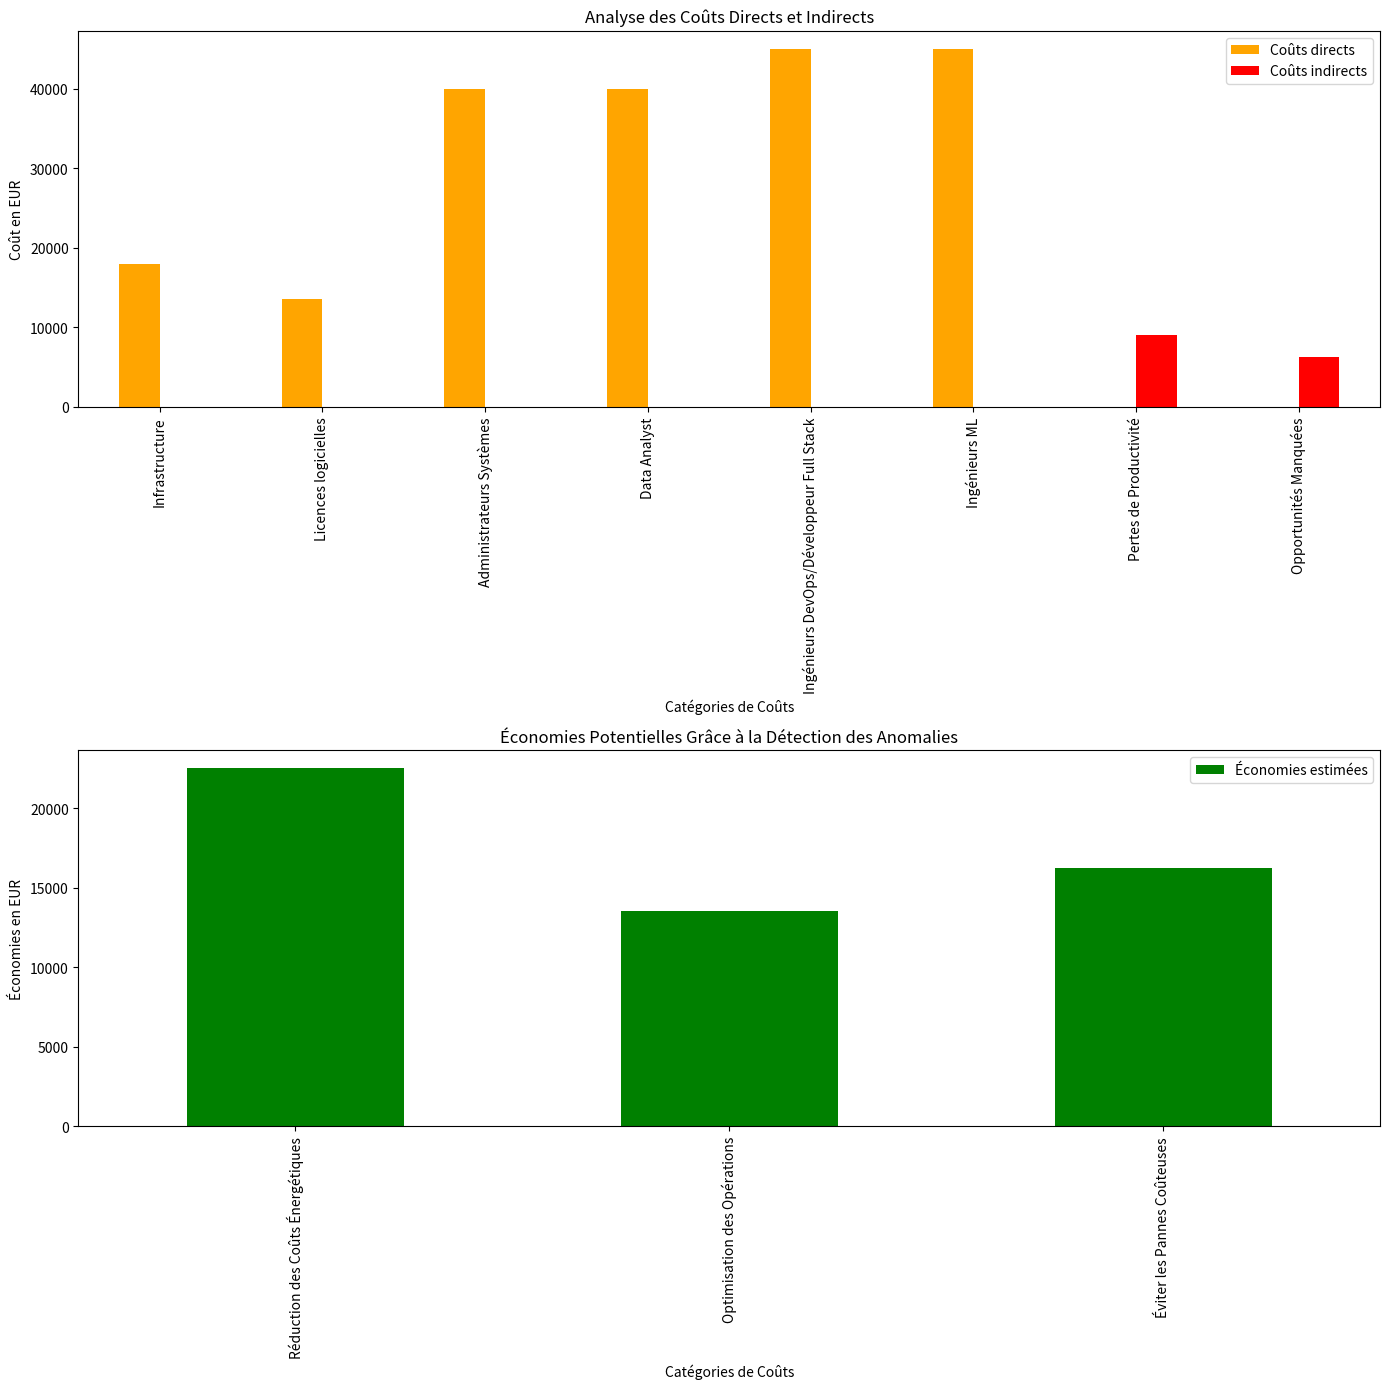

Python code for this plot:
""" Analysis"""
import pandas as pd
import matplotlib.pyplot as plt

# Données pour l'analyse financière en Euros
donnees_euros = {
    "Catégorie": [
        "Infrastructure",
        "Licences logicielles",
        "Administrateurs Systèmes",
        "Data Analyst",
        "Ingénieurs DevOps/Développeur Full Stack",
        "Ingénieurs ML",
        "Pertes de Productivité",
        "Opportunités Manquées"
    ],
    "Coûts directs (EUR)": [18000, 13500, 40000, 40000, 45000, 45000, 0, 0],
    "Coûts indirects (EUR)": [0, 0, 0, 0, 0, 0, 9000, 6300]
}

donnees_economies = {
    "Catégorie": [
        "Réduction des Coûts Énergétiques",
        "Optimisation des Opérations", "Éviter les Pannes Coûteuses"],
    "Économies estimées (EUR)": [22500, 13500, 16200]
}

# Création des DataFrames
df_euros = pd.DataFrame(donnees_euros)
df_economies = pd.DataFrame(donnees_economies)

fig, ax = plt.subplots(2, 1, figsize=(14, 14))

# Coûts directs et indirects
df_euros.plot(
    kind="bar", x="Catégorie",
    y=["Coûts directs (EUR)",
    "Coûts indirects (EUR)"],
    ax=ax[0], color=["orange", "red"])
ax[0].set_title("Analyse des Coûts Directs et Indirects")
ax[0].set_ylabel("Coût en EUR")
ax[0].set_xlabel("Catégories de Coûts")
ax[0].legend(["Coûts directs", "Coûts indirects"])

# Économies estimées
df_economies.plot(kind="bar", x="Catégorie",
y="Économies estimées (EUR)", ax=ax[1], color='green')
ax[1].set_title("Économies Potentielles Grâce à la Détection des Anomalies")
ax[1].set_ylabel("Économies en EUR")
ax[1].set_xlabel("Catégories de Coûts")
ax[1].legend(["Économies estimées"])

plt.tight_layout()
plt.savefig("analyse_financiere.png")
plt.show()


